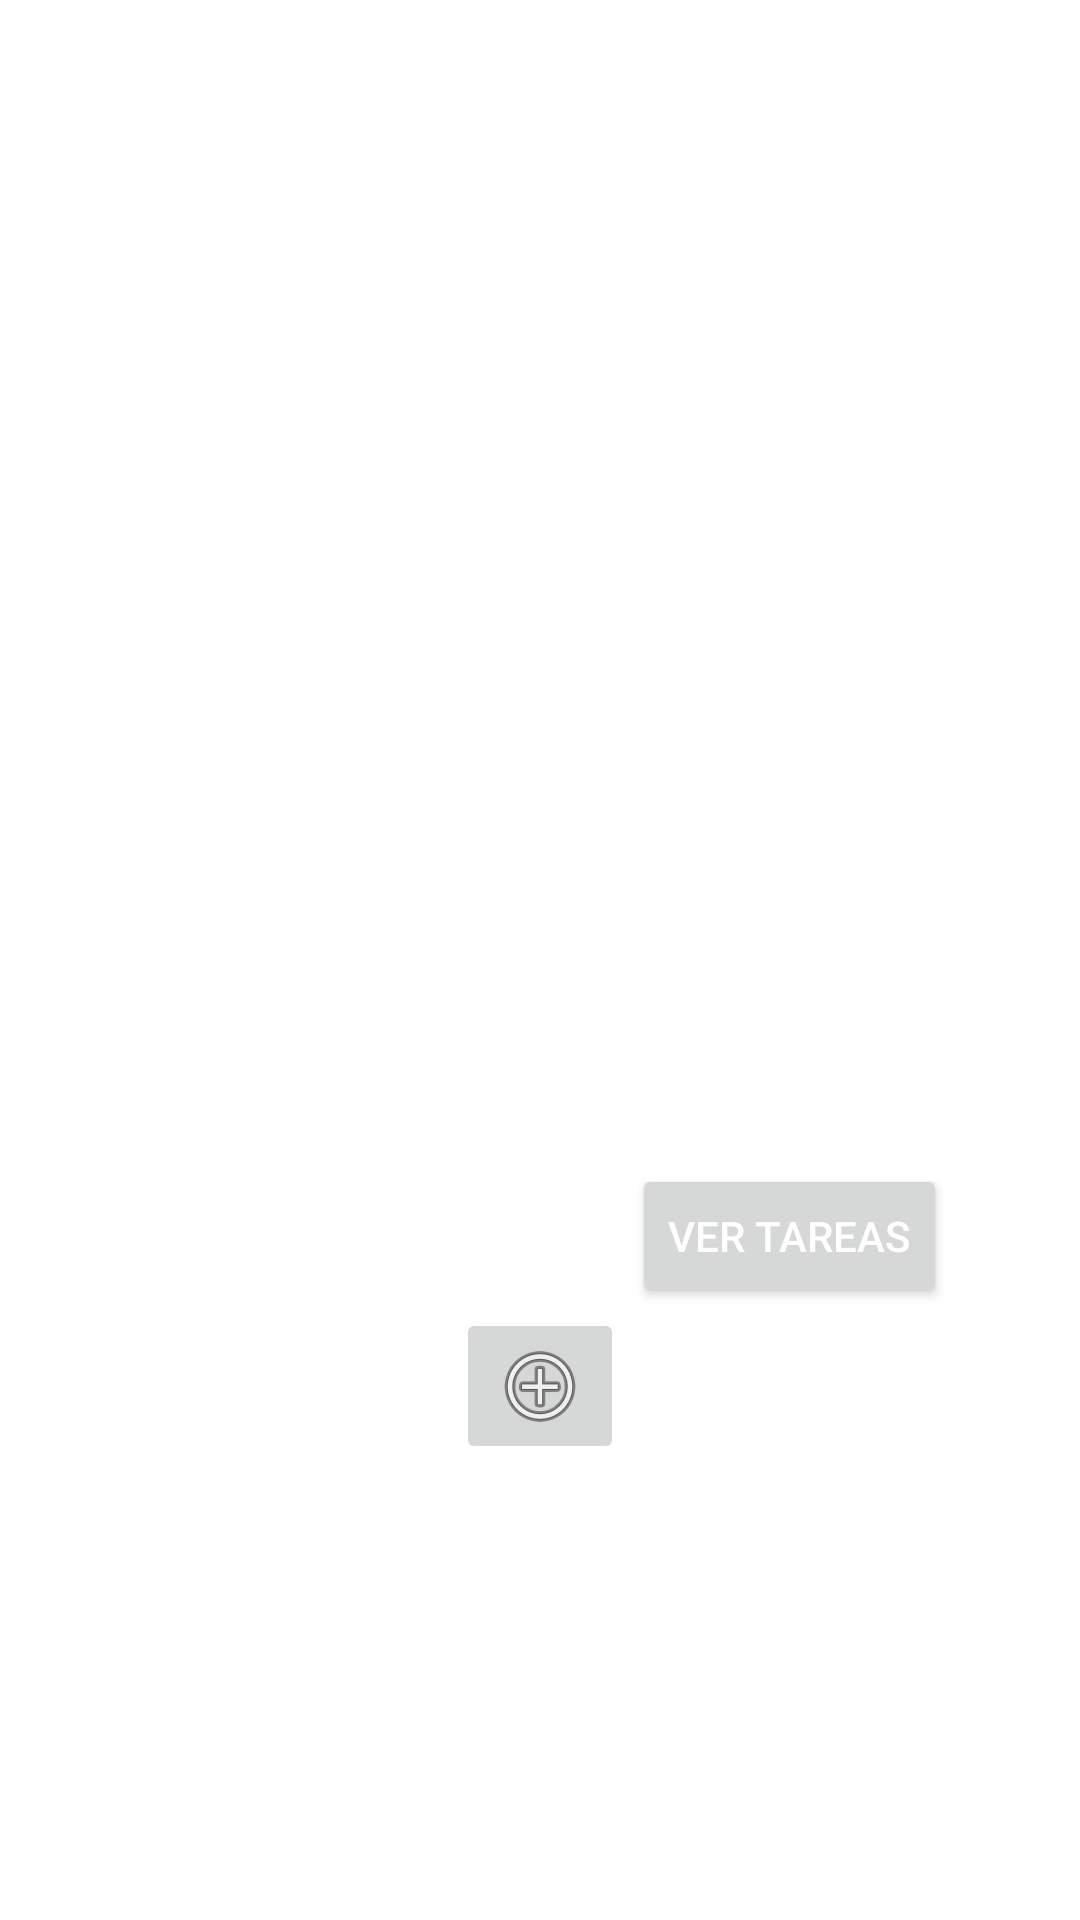

This screen was rendered from an Android layout file. Write that file and the resources it references.
<!-- AndroidManifest.xml: application theme Theme.Starcom -->
<!-- res/layout/fragment_first.xml -->
<?xml version="1.0" encoding="utf-8"?>
<androidx.constraintlayout.widget.ConstraintLayout xmlns:android="http://schemas.android.com/apk/res/android"
    xmlns:app="http://schemas.android.com/apk/res-auto"
    xmlns:tools="http://schemas.android.com/tools"
    android:layout_width="match_parent"
    android:layout_height="match_parent"
    android:id="@+id/fragment_first"
    tools:context=".FirstFragment">

    <ListView
        android:id="@+id/listTareasFirst"
        android:layout_width="316dp"
        android:layout_height="272dp"
        app:layout_constraintBottom_toTopOf="@id/button_first"
        app:layout_constraintEnd_toEndOf="parent"
        app:layout_constraintHorizontal_bias="0.494"
        app:layout_constraintStart_toStartOf="parent"
        app:layout_constraintTop_toTopOf="parent"
        app:layout_constraintVertical_bias="0.855"
        />

    <Button
        android:id="@+id/button_first"
        android:layout_width="wrap_content"
        android:layout_height="wrap_content"
        android:layout_marginBottom="204dp"
        android:text="Ver Tareas"

        android:textColor="#FFFFFF"
        app:iconTint="#00FFFFFF"
        app:layout_constraintBottom_toBottomOf="parent"
        app:layout_constraintEnd_toEndOf="parent"
        app:layout_constraintHorizontal_bias="0.826"
        app:layout_constraintStart_toStartOf="parent"
         />

    <TextView
        android:id="@+id/textView"
        android:layout_width="wrap_content"
        android:layout_height="wrap_content"
        android:fontFamily="sans-serif-black"
        android:text="Tareas"
        android:textAppearance="@style/TextAppearance.AppCompat.Large"
        android:textColor="#FFFFFF"
        android:textSize="40sp"
        tools:layout_editor_absoluteX="84dp"
        tools:layout_editor_absoluteY="92dp" />

    <ImageButton
        android:id="@+id/imageButton2"
        android:layout_width="wrap_content"
        android:layout_height="wrap_content"
        app:srcCompat="@android:drawable/ic_menu_add"
        app:layout_constraintTop_toBottomOf="@id/button_first"
        app:layout_constraintLeft_toLeftOf="@+id/fragment_first"
        app:layout_constraintRight_toRightOf="@+id/fragment_first"
        tools:layout_editor_absoluteX="177dp"
        tools:layout_editor_absoluteY="552dp" />

</androidx.constraintlayout.widget.ConstraintLayout>
<!-- resources referenced by this layout -->
<resources>
  <style name="Theme.Starcom" parent="Theme.MaterialComponents.DayNight.DarkActionBar">
          
          <item name="colorPrimary">#1c2120</item>
          <item name="colorPrimaryVariant">@color/purple_700</item>
          <item name="colorOnPrimary">#1c2120</item>
          
          <item name="colorSecondary">@color/teal_200</item>
          <item name="colorSecondaryVariant">@color/teal_700</item>
          <item name="colorOnSecondary">#1c2120</item>
          
          <item name="android:statusBarColor">?attr/colorPrimaryVariant</item>
          
      </style>
  <!-- not gathered from this repository: default colours our renderer supplied (Android Studio template values) -->
  <color name="purple_700">#FF3700B3</color>
  <color name="teal_200">#FF03DAC5</color>
  <color name="teal_700">#FF018786</color>
</resources>
